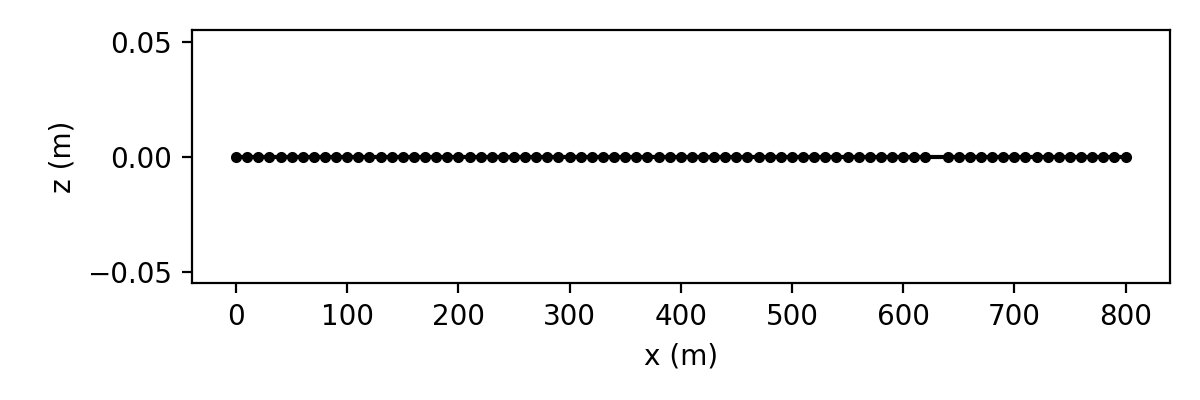

The data file committed next to this chart (first rows):
id, x, y, z
1, 0.0, 0.0, 0.0
2, 10.0, 0.0, 0.0
3, 20.0, 0.0, 0.0
4, 30.0, 0.0, 0.0
5, 40.0, 0.0, 0.0
6, 50.0, 0.0, 0.0
7, 60.0, 0.0, 0.0
8, 70.0, 0.0, 0.0
9, 80.0, 0.0, 0.0
10, 90.0, 0.0, 0.0
11, 100.0, 0.0, 0.0
12, 110.0, 0.0, 0.0
13, 120.0, 0.0, 0.0
14, 130.0, 0.0, 0.0
15, 140.0, 0.0, 0.0
16, 150.0, 0.0, 0.0
17, 160.0, 0.0, 0.0
18, 170.0, 0.0, 0.0
19, 180.0, 0.0, 0.0
20, 190.0, 0.0, 0.0
21, 200.0, 0.0, 0.0
22, 210.0, 0.0, 0.0
23, 220.0, 0.0, 0.0
24, 230.0, 0.0, 0.0
25, 240.0, 0.0, 0.0
26, 250.0, 0.0, 0.0
27, 260.0, 0.0, 0.0
28, 270.0, 0.0, 0.0
29, 280.0, 0.0, 0.0
30, 290.0, 0.0, 0.0
31, 300.0, 0.0, 0.0
32, 310.0, 0.0, 0.0
33, 320.0, 0.0, 0.0
34, 330.0, 0.0, 0.0
35, 340.0, 0.0, 0.0
36, 350.0, 0.0, 0.0
37, 360.0, 0.0, 0.0
38, 370.0, 0.0, 0.0
39, 380.0, 0.0, 0.0
40, 390.0, 0.0, 0.0
41, 400.0, 0.0, 0.0
42, 410.0, 0.0, 0.0
43, 420.0, 0.0, 0.0
44, 430.0, 0.0, 0.0
45, 440.0, 0.0, 0.0
46, 450.0, 0.0, 0.0
47, 460.0, 0.0, 0.0
48, 470.0, 0.0, 0.0
49, 480.0, 0.0, 0.0
50, 490.0, 0.0, 0.0
51, 500.0, 0.0, 0.0
52, 510.0, 0.0, 0.0
53, 520.0, 0.0, 0.0
54, 530.0, 0.0, 0.0
55, 540.0, 0.0, 0.0
56, 550.0, 0.0, 0.0
57, 560.0, 0.0, 0.0
58, 570.0, 0.0, 0.0
59, 580.0, 0.0, 0.0
60, 590.0, 0.0, 0.0
... 20 more rows
